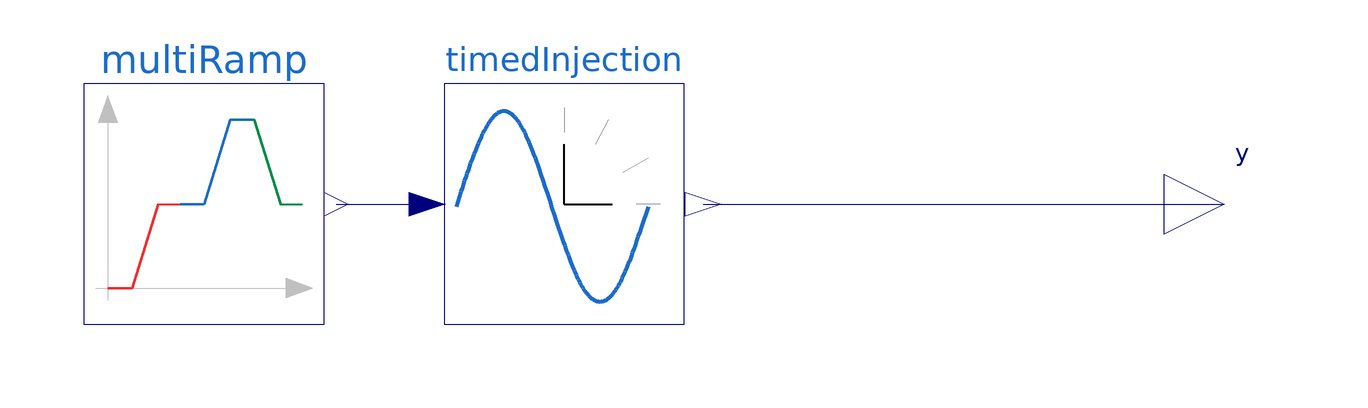

Above is the diagram view of the following Modelica model: its components placed by their Placement annotations and its connect equations drawn as lines.

model TimedMultiRamp
  Modelica.Blocks.Interfaces.RealOutput y annotation (Placement(transformation(rotation=0, extent={{100,-10},{120,10}}), iconTransformation(extent={{100,-10},{120,10}})));
  CustomComponents.MultiRamp multiRamp(
    rampA_height=rampA_height,
    rampA_duration=rampA_duration,
    rampA_startTime=rampA_startTime,
    rampB_height=rampB_height,
    rampB_duration=rampB_duration,
    rampB_startTime=rampB_startTime,
    rampC_height=rampC_height,
    rampC_duration=rampC_duration,
    rampC_startTime=rampC_startTime,
    rampD_height=rampD_height,
    rampD_duration=rampD_duration,
    rampD_startTime=rampD_startTime,
    samplePeriod=samplePeriod,
    foh_samplePeriod=foh_samplePeriod)
    annotation (Placement(transformation(extent={{-80,-20},{-40,20}})));
  CustomComponents.TimedInjection timedInjection(timedinjection_threshold=
        timedinjection_threshold)
    annotation (Placement(transformation(extent={{-20,-20},{20,20}})));
  parameter Real rampA_height=0.025 "Ramp A Height" annotation (Dialog(group="Ramp A Parameters"));
  parameter Modelica.Units.SI.Time rampA_duration = 150 "Duration of Ramp A" annotation (Dialog(group="Ramp A Parameters"));
  parameter Modelica.Units.SI.Time rampA_startTime= 300 "Start of output y of Ramp A" annotation (Dialog(group="Ramp A Parameters"));
  parameter Real rampB_height=0.025 "Height of Ramp B" annotation (Dialog(group="Ramp B Parameters"));
  parameter Modelica.Units.SI.Time rampB_duration=150 "Duration of Ramp B" annotation (Dialog(group="Ramp B Parameters"));
  parameter Modelica.Units.SI.Time rampB_startTime=1350 "Start of output y of Ramp B" annotation (Dialog(group="Ramp B Parameters"));
  parameter Real rampC_height=-0.015 "Height of Ramp C" annotation (Dialog(group="Ramp C Parameters"));
  parameter Modelica.Units.SI.Time rampC_duration=150 "Duration of Ramp C" annotation (Dialog(group="Ramp C Parameters"));
  parameter Modelica.Units.SI.Time rampC_startTime=2250 "Start of output y of Ramp C" annotation (Dialog(group="Ramp C Parameters"));
  parameter Real rampD_height=-0.015 "Height of Ramp D" annotation (Dialog(group="Ramp D Parameters"));
  parameter Modelica.Units.SI.Time rampD_duration=150 "Duration of Ramp D" annotation (Dialog(group="Ramp D Parameters"));
  parameter Modelica.Units.SI.Time rampD_startTime=3150 "Start of output y of Ramp D" annotation (Dialog(group="Ramp D Parameters"));
  parameter Modelica.Units.SI.Time samplePeriod=0.1 "Sample period of component" annotation (Dialog(group="Sampler Parameters"));
  parameter Modelica.Units.SI.Time foh_samplePeriod=5 "Sample period of component" annotation (Dialog(group="FOH Parameters"));
  parameter Real timedinjection_threshold=0 "Time threshold to inject the signal" annotation (Dialog(group="Timed Injection Parameters"));

equation
  connect(multiRamp.y, timedInjection.u) annotation (Line(points={{-38,0},{-22.8,0}}, color={0,0,127}));
  connect(timedInjection.y, y) annotation (Line(points={{23.2,0},{110,0}}, color={0,0,127}));
  annotation (Icon(graphics={   Rectangle(
        extent={{-100,-100},{100,100}},
        lineColor={0,0,127},
        fillColor={255,255,255},
        fillPattern=FillPattern.Solid),
        Line(points={{-80,68},{-80,-80}}, color={192,192,192}),
        Polygon(
          points={{-80,90},{-88,68},{-72,68},{-80,90}},
          lineColor={192,192,192},
          fillColor={192,192,192},
          fillPattern=FillPattern.Solid),
        Line(points={{-90,-70},{82,-70}}, color={192,192,192}),
        Polygon(
          points={{90,-70},{68,-62},{68,-78},{90,-70}},
          lineColor={192,192,192},
          fillColor={192,192,192},
          fillPattern=FillPattern.Solid),
        Line(points={{-80,-70},{-60,-70},{-38,0}},
          thickness=1,
          color={238,46,47}),
        Line(points={{-39,0},{-20,0}},
          thickness=1,
          color={238,46,47}),
        Line(points={{-20,0},{0,0},{22,70}},
          thickness=1,
          color={28,108,200}),
        Line(points={{22,70},{42,70},{64,0}},
          thickness=1,
          color={0,140,72}),
        Line(points={{63,0},{82,0}},
          thickness=1,
          color={0,140,72}),
        Line(points={{21,70},{40,70}},
          thickness=1,
          color={28,108,200}),
        Text(
          extent={{-100,140},{100,100}},
          textColor={28,108,200},
          textString="%name")}), experiment(
      StopTime=3900),preferredView="diagram");
end TimedMultiRamp;